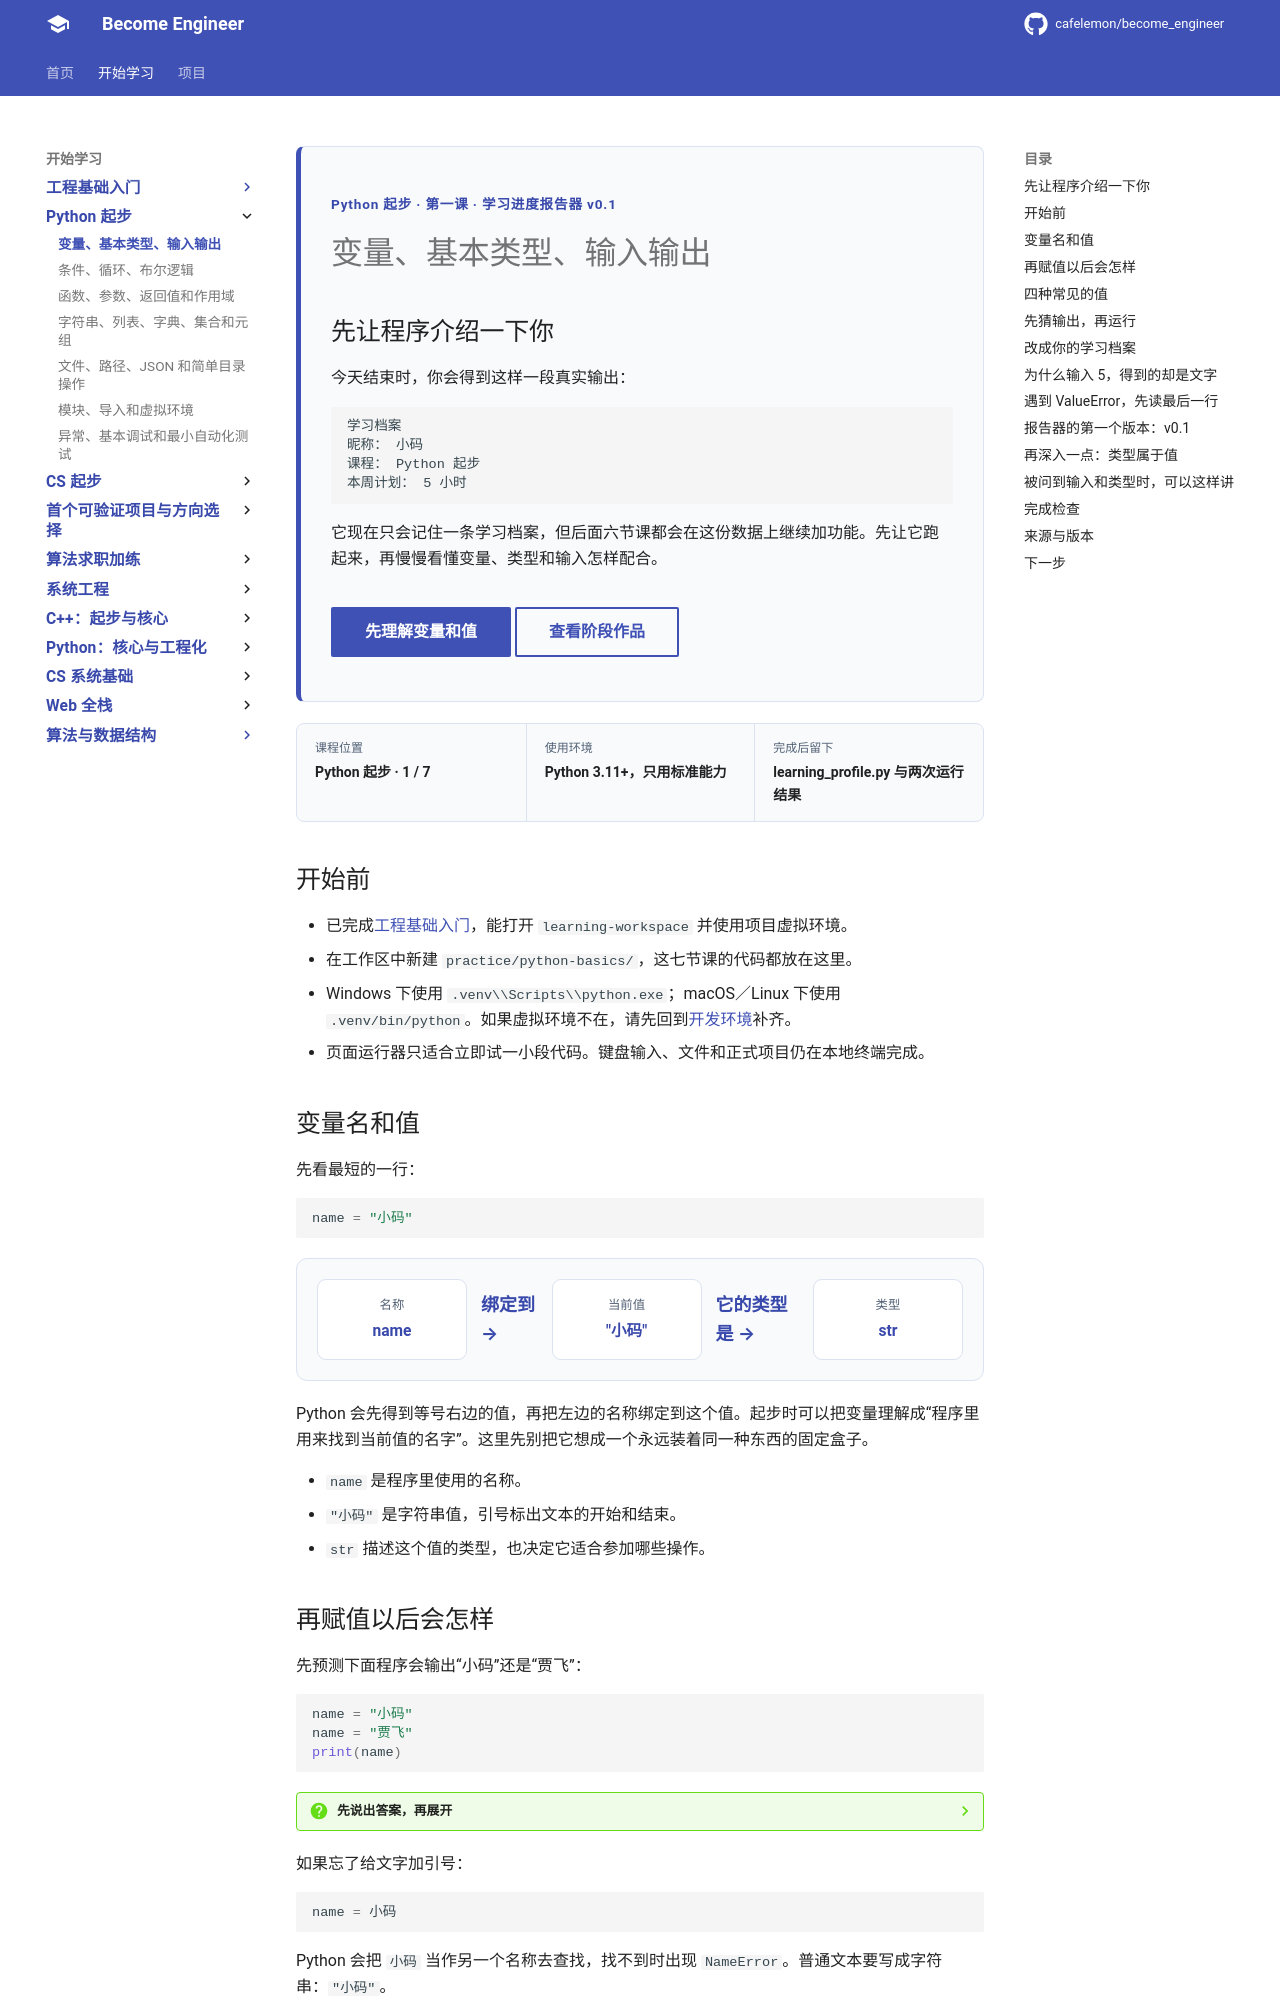

repository: cafelemon/become_engineer · page: learning-paths/programming-languages/python-basics/01-variables-types-io/index.html · generator: mkdocs

<div class="be-tutor-mount" data-tutor-lesson="python-basics-01" aria-hidden="true"></div>

<section id="overview-profile" class="be-page-hero be-lesson-hero" data-learning-context="overview-profile" data-context-type="overview" markdown="1">

<span class="be-page-eyebrow">Python 起步 · 第一课 · 学习进度报告器 v0.1</span>

# 变量、基本类型、输入输出

## 先让程序介绍一下你

今天结束时，你会得到这样一段真实输出：

```text
学习档案
昵称： 小码
课程： Python 起步
本周计划： 5 小时
```

它现在只会记住一条学习档案，但后面六节课都会在这份数据上继续加功能。先让它跑起来，再慢慢看懂变量、类型和输入怎样配合。

<div class="be-page-actions" markdown="1">
[先理解变量和值](#concept-variable){ .md-button .md-button--primary }
[查看阶段作品](../../../exercises/python-basics/study-progress-reporter/README.md){ .md-button }
</div>

</section>

<div class="be-lesson-overview">
  <div><span>课程位置</span><strong>Python 起步 · 1 / 7</strong></div>
  <div><span>使用环境</span><strong>Python 3.11+，只用标准能力</strong></div>
  <div><span>完成后留下</span><strong>learning_profile.py 与两次运行结果</strong></div>
</div>

## 开始前

- 已完成[工程基础入门](../../engineering-foundation/stage-0/README.md)，能打开 `learning-workspace` 并使用项目虚拟环境。
- 在工作区中新建 `practice/python-basics/`，这七节课的代码都放在这里。
- Windows 下使用 `.venv\\Scripts\\python.exe`；macOS／Linux 下使用 `.venv/bin/python`。如果虚拟环境不在，请先回到[开发环境](../../engineering-foundation/stage-0/07-development-environment.md)补齐。
- 页面运行器只适合立即试一小段代码。键盘输入、文件和正式项目仍在本地终端完成。

<section id="concept-variable" data-learning-context="concept-variable" data-context-type="concept" markdown="1">

## 变量名和值

先看最短的一行：

```python
name = "小码"
```

<div class="be-variable-model" role="img" aria-label="赋值关系：先计算右侧的字符串值小码，再把名称 name 绑定到这个值，值的类型是 str。">
  <div><span>名称</span><strong>name</strong></div>
  <b aria-hidden="true">绑定到 →</b>
  <div><span>当前值</span><strong>"小码"</strong></div>
  <b aria-hidden="true">它的类型是 →</b>
  <div><span>类型</span><strong>str</strong></div>
</div>

Python 会先得到等号右边的值，再把左边的名称绑定到这个值。起步时可以把变量理解成“程序里用来找到当前值的名字”。这里先别把它想成一个永远装着同一种东西的固定盒子。

- `name` 是程序里使用的名称。
- `"小码"` 是字符串值，引号标出文本的开始和结束。
- `str` 描述这个值的类型，也决定它适合参加哪些操作。

</section>

<section id="example-reassignment" data-learning-context="example-reassignment" data-context-type="example" markdown="1">
